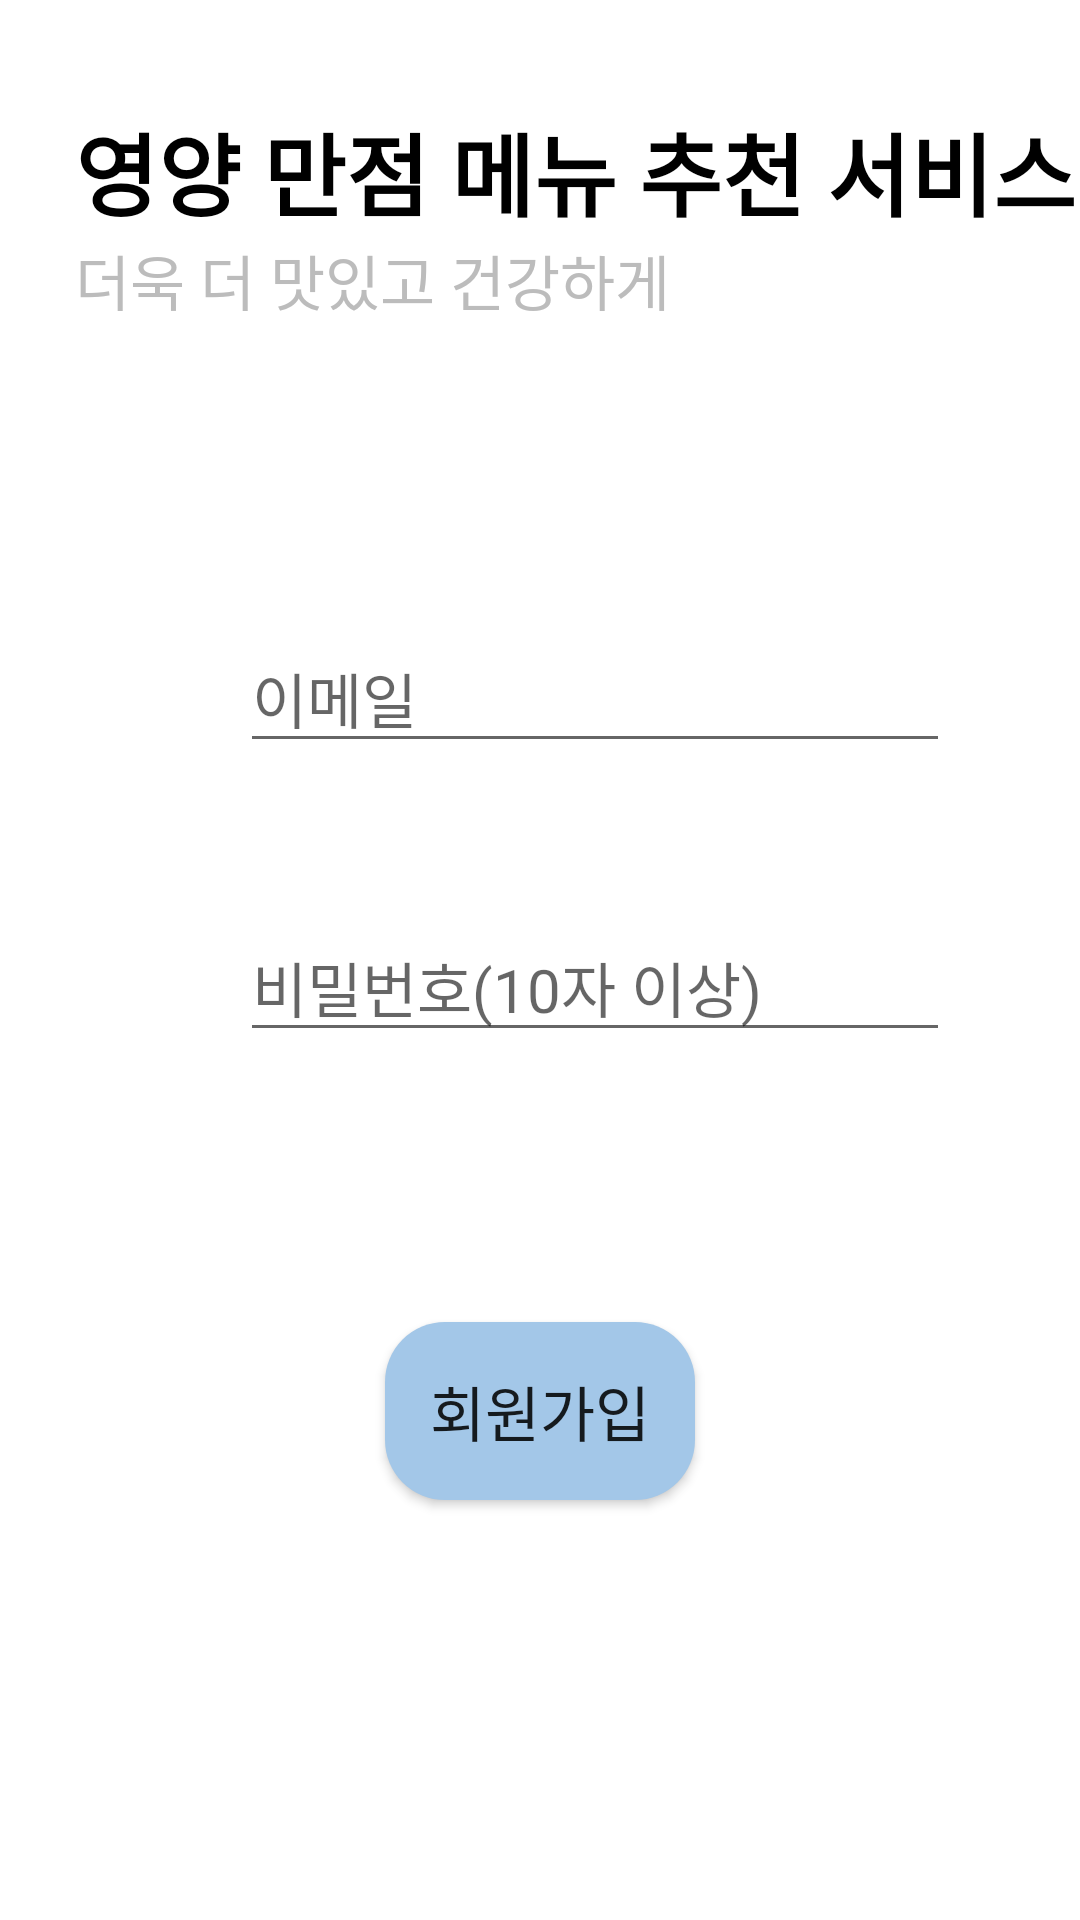

Reconstruct the res/layout file that produces this screen, plus the resources it refers to.
<!-- AndroidManifest.xml: application theme Theme.MealFit -->
<!-- res/layout/login_register.xml -->
<?xml version="1.0" encoding="utf-8"?>
<LinearLayout xmlns:android="http://schemas.android.com/apk/res/android"
    android:orientation="vertical"
    android:background="@color/white"
    android:layout_width="match_parent"
    android:layout_height="match_parent">
    <TextView
        android:layout_width="wrap_content"
        android:layout_height="wrap_content"
        android:layout_marginTop="35dp"
        android:layout_marginStart="25dp"
        android:text="영양 만점 메뉴 추천 서비스"
        android:textColor="@color/black"
        android:textStyle="bold"
        android:textSize="30sp"/>
    <TextView
        android:layout_width="wrap_content"
        android:layout_height="wrap_content"
        android:layout_marginStart="25dp"
        android:text="더욱 더 맛있고 건강하게"
        android:textColor="@color/subTextColor"
        android:textSize="20sp"/>
    <EditText
        android:layout_width="wrap_content"
        android:layout_height="wrap_content"
        android:layout_marginStart="80dp"
        android:layout_marginTop="100dp"
        android:hint="이메일"
        android:ems="10"
        android:inputType="textEmailAddress"
        android:maxLines="1"
        android:textSize="20sp"/>
    <EditText
        android:layout_width="wrap_content"
        android:layout_height="wrap_content"
        android:layout_marginStart="80dp"
        android:layout_marginTop="50dp"
        android:hint="비밀번호(10자 이상)"
        android:ems="10"
        android:inputType="textPassword"
        android:maxLines="1"
        android:textSize="20sp"/>
    <Button
        android:layout_width="wrap_content"
        android:layout_height="wrap_content"
        android:layout_gravity="center"
        android:background="@drawable/button_round"
        android:layout_marginTop="90dp"
        android:padding="15dp"
        android:text="회원가입"
        android:textSize="20sp"/>
</LinearLayout>
<!-- resources referenced by this layout -->
<resources>
  <color name="black">#FF000000</color>
  <color name="subTextColor">#BCBCBC</color>
  <color name="white">#FFFFFFFF</color>
  <!-- drawable button_round (drawable) -->
  <?xml version="1.0" encoding="utf-8"?>
  <shape xmlns:android="http://schemas.android.com/apk/res/android"
      android:padding="10dp"
      android:shape="rectangle">
      <solid android:color="@color/mainColor" />
      <corners
          android:radius="20dp" />
  </shape>
  <style name="Theme.MealFit" parent="Base.Theme.MealFit" />
  <color name="mainColor">#A3C7E8</color>
  <style name="Base.Theme.MealFit" parent="Theme.AppCompat.DayNight.NoActionBar">
          
          
      </style>
</resources>
